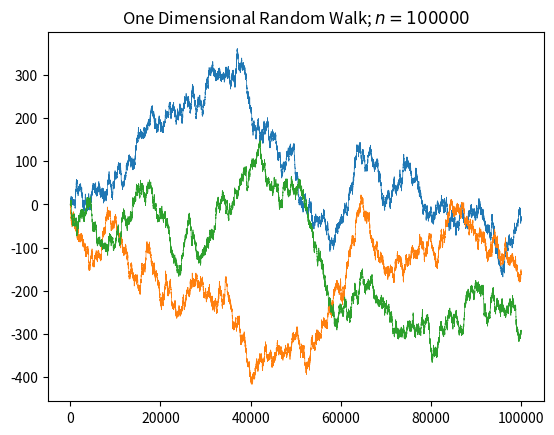

Write Python code to recreate this figure.
#!/usr/bin/python

"""
7th of July 2020
"""

import matplotlib.pyplot as plt
import random

# 1st dimension

def x():
    """
    Random variable X with values in {-1, 1} and evenly distributed.
    """
    return 1 if random.randint(0, 1) == 1 else -1

def x_family(n):
    """
    A list of random variables X_n as defined above.
    """
    return [x() for _ in range(n)]

def plot_random_walks(n, m=1):
    """
    Draws multiple plots of the one dimensional random walk.

    Arguments:
        n (int) : the number of steps for each random walk
        m (int) : the number of random walks
    """

    for _ in range(m):
        x_n = x_family(n)

        y_list = [0]
        total = 0
        for x in x_n:
            total += x
            y_list.append(total)

        plt.plot([_ for _ in range(n + 1)], y_list, linewidth=0.5)
    
    plt.title("One Dimensional Random Walk; $n = {}$".format(n))
    plt.show()


def main():
    n = 10 ** 5
    plot_random_walks(n, 3)

if __name__ == "__main__":
    main()
